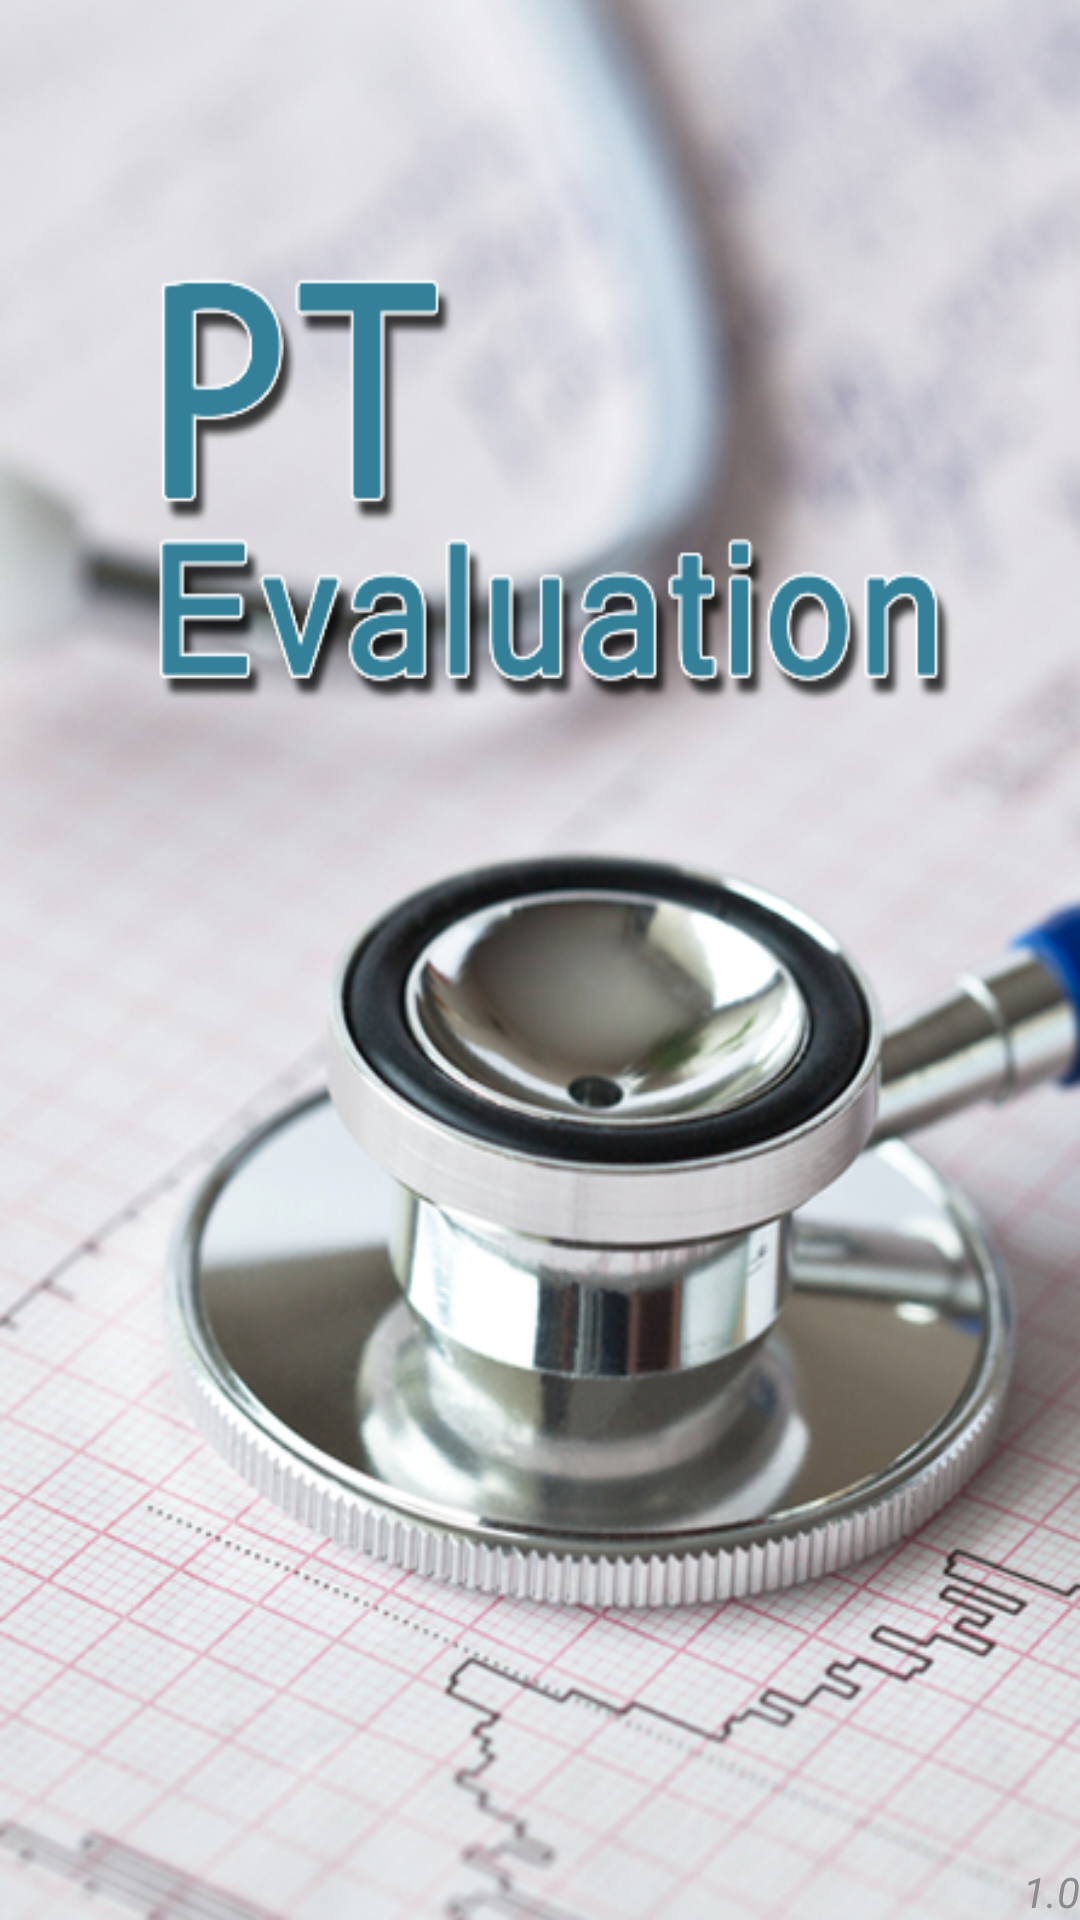

This screen was rendered from an Android layout file. Write that file and the resources it references.
<!-- AndroidManifest.xml: application theme AppTheme -->
<!-- res/layout/main_splash_screen.xml -->
<RelativeLayout xmlns:android="http://schemas.android.com/apk/res/android"
    xmlns:tools="http://schemas.android.com/tools"
    android:layout_width="match_parent"
    android:layout_height="match_parent"
    tools:context=".SplashActivity">

    
    
    <ImageView
        android:id="@+id/Splash"
        android:layout_width="fill_parent"
        android:layout_height="fill_parent"
        android:src="@drawable/splash" 
        android:scaleType="fitXY"
        android:contentDescription="@string/splash_desc"/>
        
        
        <RelativeLayout 
		    android:layout_width="match_parent"
		    android:layout_height="match_parent" >

		    <TextView
		        android:id="@+id/app_version"
		        android:layout_width="wrap_content"
		        android:layout_height="wrap_content"
		        android:layout_alignParentBottom="true"
		        android:layout_alignParentRight="true"
		        android:textSize="14sp"
		        android:textColor="@color/darkgray"
		        android:text="1.0"
		        android:textStyle="italic" />
    
		</RelativeLayout>
        

</RelativeLayout>
<!-- resources referenced by this layout -->
<resources>
  <color name="darkgray">#8B8B8B</color>
  <!-- drawable splash: png bitmap (drawable, 568454 bytes) -->
  <string name="splash_desc">Splash Screen</string>
  <style name="AppTheme" parent="AppBaseTheme">
          
      </style>
  <style name="AppBaseTheme" parent="Theme.AppCompat.Light">
          
      </style>
</resources>
